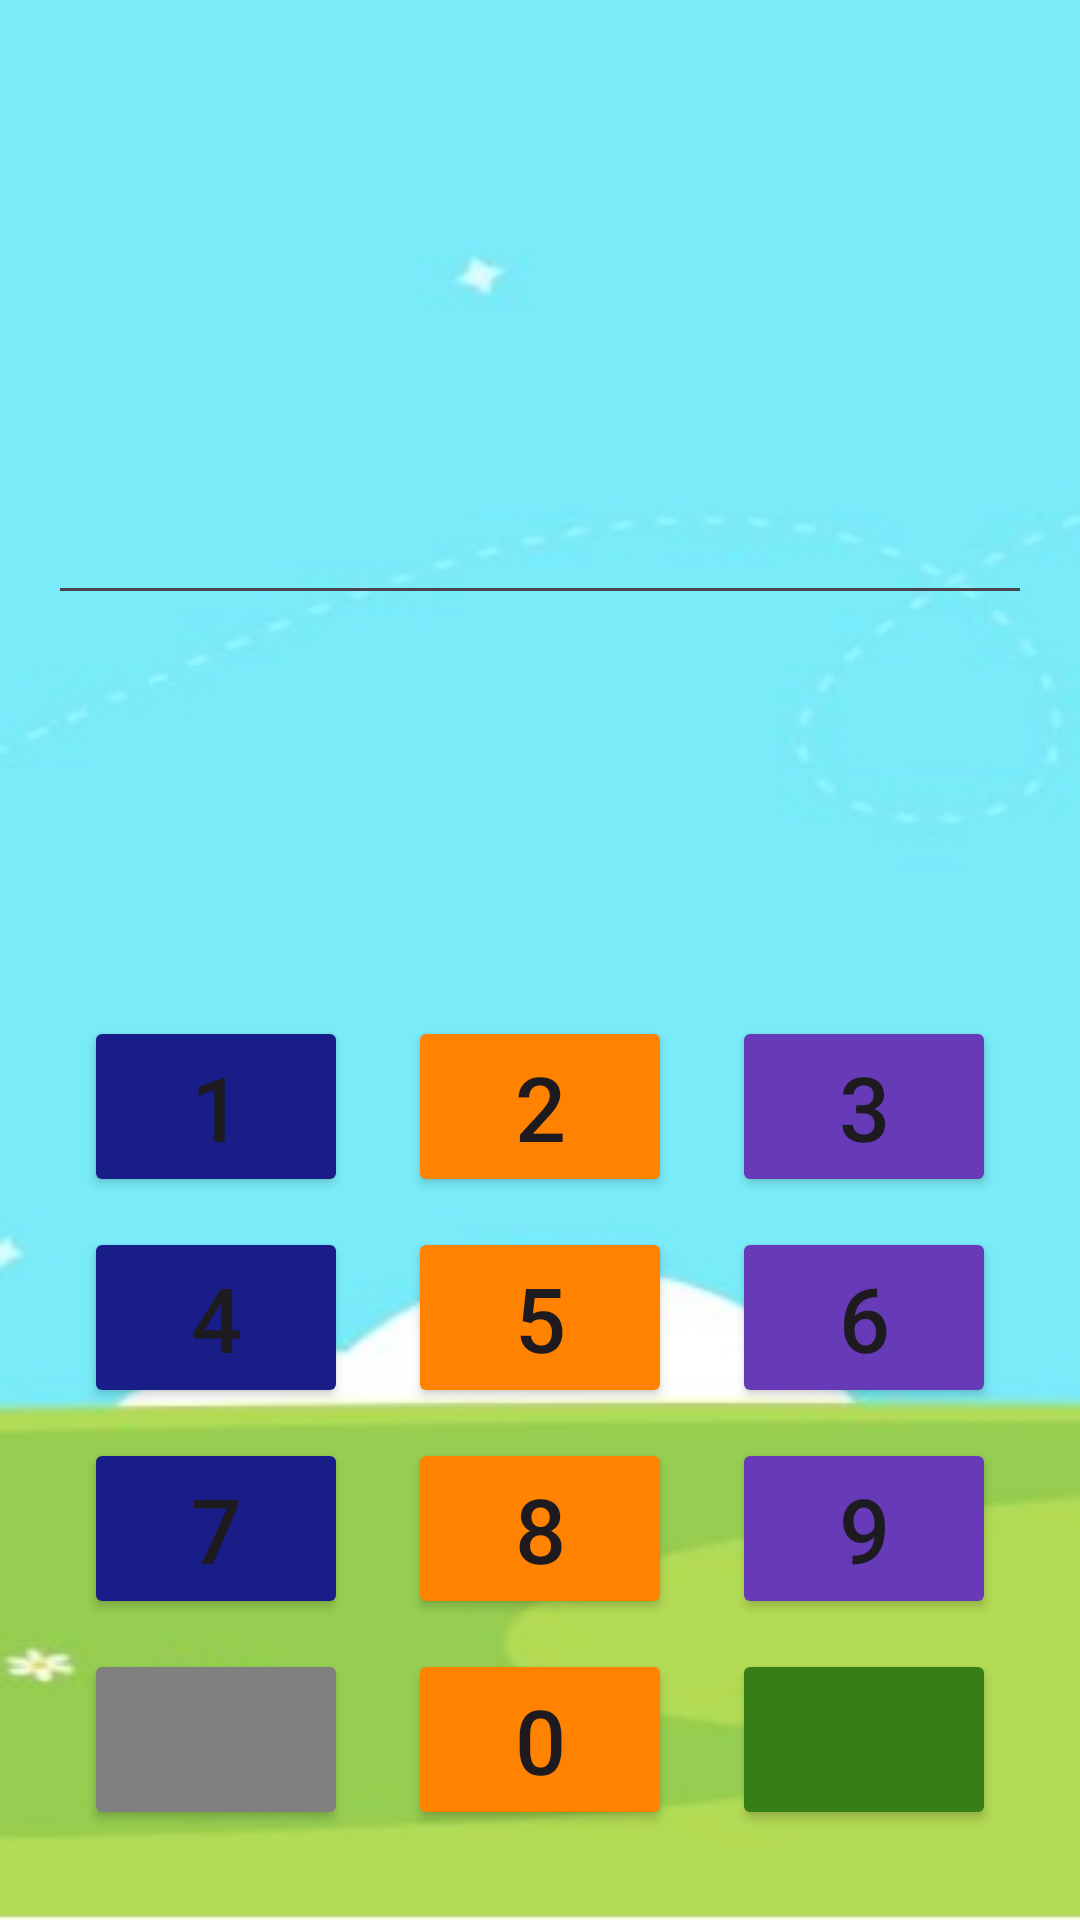

Reconstruct the res/layout file that produces this screen, plus the resources it refers to.
<!-- AndroidManifest.xml: application theme Theme.S362049_mappe1 -->
<!-- res/layout/start_spill.xml -->
<?xml version="1.0" encoding="utf-8"?>
<RelativeLayout xmlns:android="http://schemas.android.com/apk/res/android"
    xmlns:app="http://schemas.android.com/apk/res-auto"
    android:layout_width="match_parent"
    android:layout_height="match_parent"
    android:paddingLeft="16dp"
    android:paddingRight="16dp"
    android:background="@drawable/spillport">

        <TextView
            android:id="@+id/regnestykke"
            android:layout_width="wrap_content"
            android:layout_height="wrap_content"
            android:layout_centerHorizontal="true"
            android:layout_above="@+id/svar"
            android:paddingBottom="20sp"
            android:textSize="40sp" />

        <EditText
            android:id="@+id/svar"
            android:layout_width="match_parent"
            android:layout_height="wrap_content"
            android:layout_above="@id/resultat"
            android:layout_marginTop="30sp"
            android:layout_marginBottom="20sp"
            android:ems="10"
            android:textSize="35sp"
            android:gravity="center"
            android:inputType="numberDecimal" />

        <TextView
            android:id="@+id/resultat"
            android:layout_width="match_parent"
            android:layout_height="wrap_content"
            android:layout_above="@id/two"
            android:gravity="center"
            android:paddingTop="30sp"
            android:paddingBottom="50sp"
            android:textSize="25sp" />

        <Button
            android:id="@+id/one"
            android:layout_width="wrap_content"
            android:layout_height="wrap_content"
            android:layout_above="@id/five"
            android:layout_toLeftOf="@+id/two"
            android:backgroundTint="@color/blue"
            android:text="@string/one"
            android:textSize="30sp"/>

        <Button
            android:id="@+id/two"
            android:layout_width="wrap_content"
            android:layout_height="wrap_content"
            android:layout_above="@id/five"
            android:layout_centerHorizontal="true"
            android:layout_marginLeft="20sp"
            android:layout_marginRight="20sp"
            android:backgroundTint="@color/orange"
            android:text="@string/two"
            android:textSize="30sp"/>

        <Button
            android:id="@+id/three"
            android:layout_width="wrap_content"
            android:layout_height="wrap_content"
            android:layout_above="@id/five"
            android:layout_toRightOf="@id/two"
            android:backgroundTint="@color/purple"
            android:text="@string/three"
            android:textSize="30sp"/>

        <Button
            android:id="@+id/four"
            android:layout_width="wrap_content"
            android:layout_height="wrap_content"
            android:layout_above="@id/eight"
            android:layout_toLeftOf="@id/five"
            android:backgroundTint="@color/blue"
            android:text="@string/four"
            android:textSize="30sp"/>

        <Button
            android:id="@+id/five"
            android:layout_width="wrap_content"
            android:layout_height="wrap_content"
            android:layout_above="@id/eight"
            android:layout_centerHorizontal="true"
            android:backgroundTint="@color/orange"
            android:layout_marginLeft="20sp"
            android:layout_marginRight="20sp"
            android:layout_marginTop="10sp"
            android:text="@string/five"
            android:textSize="30sp"/>

        <Button
            android:id="@+id/six"
            android:layout_width="wrap_content"
            android:layout_height="wrap_content"
            android:layout_above="@id/eight"
            android:layout_toRightOf="@+id/five"
            android:backgroundTint="@color/purple"
            android:text="@string/six"
            android:textSize="30sp"/>

        <Button
            android:id="@+id/seven"
            android:layout_width="wrap_content"
            android:layout_height="wrap_content"
            android:layout_above="@id/zero"
            android:layout_toLeftOf="@id/eight"
            android:backgroundTint="@color/blue"
            android:text="@string/seven"
            android:textSize="30sp"/>

        <Button
            android:id="@+id/eight"
            android:layout_width="wrap_content"
            android:layout_height="wrap_content"
            android:layout_above="@id/zero"
            android:layout_centerHorizontal="true"
            android:backgroundTint="@color/orange"
            android:layout_marginLeft="20sp"
            android:layout_marginRight="20sp"
            android:layout_marginTop="10sp"
            android:text="@string/eight"
            android:textSize="30sp"/>

        <Button
            android:id="@+id/nine"
            android:layout_width="wrap_content"
            android:layout_height="wrap_content"
            android:layout_above="@id/zero"
            android:layout_toRightOf="@+id/eight"
            android:backgroundTint="@color/purple"
            android:text="@string/nine"
            android:textSize="30sp"/>

        <Button
            android:id="@+id/zero"
            android:layout_width="wrap_content"
            android:layout_height="wrap_content"
            android:layout_marginBottom="30sp"
            android:layout_alignParentBottom="true"
            android:layout_centerHorizontal="true"
            android:backgroundTint="@color/orange"
            android:layout_marginLeft="20sp"
            android:layout_marginRight="20sp"
            android:layout_marginTop="10sp"
            android:text="@string/zero"
            android:textSize="30sp" />

        <Button
            android:id="@+id/tom"
            android:layout_width="88dp"
            android:layout_height="wrap_content"
            android:layout_toLeftOf="@+id/zero"
            android:backgroundTint="@color/gray"
            android:textSize="30sp"
            android:layout_marginBottom="30sp"
            android:layout_alignParentBottom="true"
            app:icon="@drawable/baseline_keyboard_backspace_24"
            app:iconSize="40sp" />

        <Button
            android:id="@+id/ferdig"
            android:layout_width="88dp"
            android:layout_height="wrap_content"
            android:layout_marginBottom="30sp"
            android:layout_alignParentBottom="true"
            android:layout_toRightOf="@+id/zero"
            android:backgroundTint="@color/green"
            android:textSize="30sp"
            app:icon="@drawable/baseline_check_24"
            app:iconSize="40sp" />

</RelativeLayout>
<!-- resources referenced by this layout -->
<resources>
  <color name="blue">#191D88</color>
  <color name="gray">#808080</color>
  <color name="green">#367E18</color>
  <color name="orange">#FF8300</color>
  <color name="purple">#673ab7</color>
  <!-- drawable spillport: jpg bitmap (drawable, 22005 bytes) -->
  <string name="eight">8</string>
  <string name="five">5</string>
  <string name="four">4</string>
  <string name="nine">9</string>
  <string name="one">1</string>
  <string name="seven">7</string>
  <string name="six">6</string>
  <string name="three">3</string>
  <string name="two">2</string>
  <string name="zero">0</string>
  <style name="Theme.S362049_mappe1" parent="Base.Theme.S362049_mappe1" />
  <style name="Base.Theme.S362049_mappe1" parent="Theme.Material3.DayNight.NoActionBar">
          
          
      </style>
</resources>
